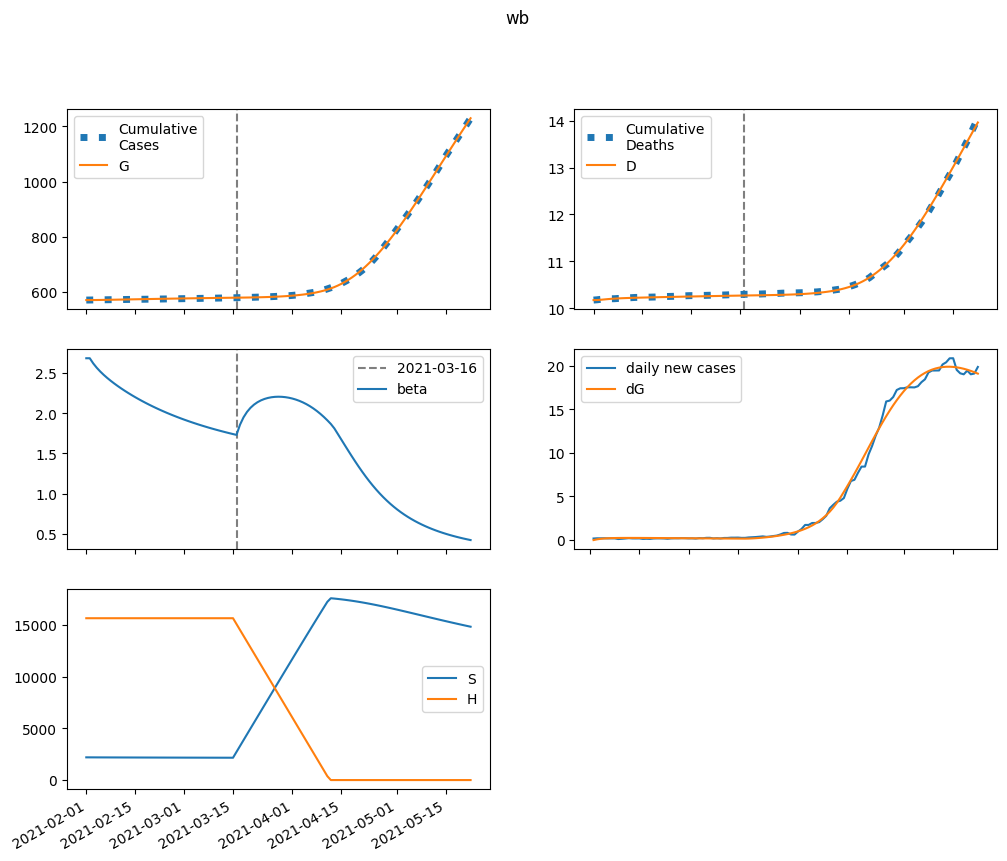

The file beside this chart, header and first rows:
series, 2021-02-01, 2021-02-02, 2021-02-03, 2021-02-04, 2021-02-05, 2021-02-06, 2021-02-07, 2021-02-08, 2021-02-09, 2021-02-10, 2021-02-11, 2021-02-12, 2021-02-13, 2021-02-14, 2021-02-15, 2021-02-16, 2021-02-17, 2021-02-18, 2021-02-19, 2021-02-20, 2021-02-21, 2021-02-22, 2021-02-23
S, 2195921, 2194244, 2192783, 2191467, 2190248, 2189098, 2187996, 2186930, 2185893, 2184878, 2183881, 2182901, 2181936, 2180985, 2180048, 2179123, 2178210, 2177310, 2176422, 2175545, 2174681, 2173829, 2172988
E, 0.0, 1677, 2798, 3547, 4047, 4378, 4592, 4728, 4807, 4848, 4862, 4857, 4838, 4809, 4772, 4730, 4684, 4635, 4584, 4532, 4478, 4423, 4368
I, 6487, 4577, 3314, 2480, 1929, 1566, 1327, 1168, 1064, 993.7, 946.4, 913.8, 890.5, 873.1, 859.3, 847.8, 837.5, 827.9, 818.7, 809.6, 800.5, 791.4, 782.2
A, 19492, 18627, 18055, 17679, 17434, 17275, 17174, 17110, 17069, 17042, 17023, 17007, 16990, 16971, 16949, 16922, 16890, 16853, 16810, 16760, 16705, 16645, 16578
IH, 0.0, 777.8, 992.3, 963.1, 846.4, 713.9, 594.8, 498.1, 424.1, 369.3, 329.7, 301.4, 281.4, 267.2, 257, 249.6, 243.9, 239.5, 235.8, 232.6, 229.7, 226.9, 224.3
IN, 1132, 2092, 2573, 2761, 2775, 2691, 2556, 2400, 2240, 2085, 1942, 1813, 1697, 1595, 1506, 1427, 1359, 1299, 1246, 1200, 1159, 1123, 1091
D, 10173, 10173, 10179, 10186, 10193, 10199, 10204, 10208, 10212, 10215, 10218, 10220, 10222, 10224, 10226, 10228, 10230, 10231, 10233, 10235, 10237, 10238, 10240
R, 0.0, 1037, 2510, 4121, 5732, 7284, 8761, 10162, 11496, 12773, 14002, 15191, 16349, 17479, 18588, 19677, 20750, 21809, 22855, 23890, 24914, 25929, 26934
G, 569998, 569998, 570083, 570224, 570404, 570609, 570830, 571062, 571302, 571545, 571790, 572036, 572282, 572527, 572770, 573011, 573251, 573488, 573722, 573954, 574183, 574410, 574634
H, 15641591, 15641591, 15641591, 15641591, 15641591, 15641591, 15641591, 15641591, 15641591, 15641591, 15641591, 15641591, 15641591, 15641591, 15641591, 15641591, 15641591, 15641591, 15641591, 15641591, 15641591, 15641591, 15641591
beta, 2.683, 2.683, 2.618, 2.565, 2.518, 2.476, 2.438, 2.403, 2.369, 2.338, 2.308, 2.279, 2.251, 2.225, 2.199, 2.175, 2.151, 2.128, 2.106, 2.085, 2.064, 2.044, 2.025
